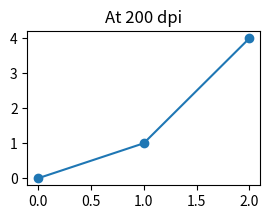

Reproduce this figure in Python.
# Written by calculate-plot 0.1.0: this script draws the same figure with Matplotlib 3.11.2.
import matplotlib.pyplot as plt

plt.rcParams.update({
    'savefig.dpi': 200,
})
fig, ax = plt.subplots(figsize=(3.0, 2.0))
ax.plot([0, 1, 2], [0, 1, 4], 'o-')
ax.set_title('At 200 dpi')

if __name__ == "__main__":
    plt.show()
